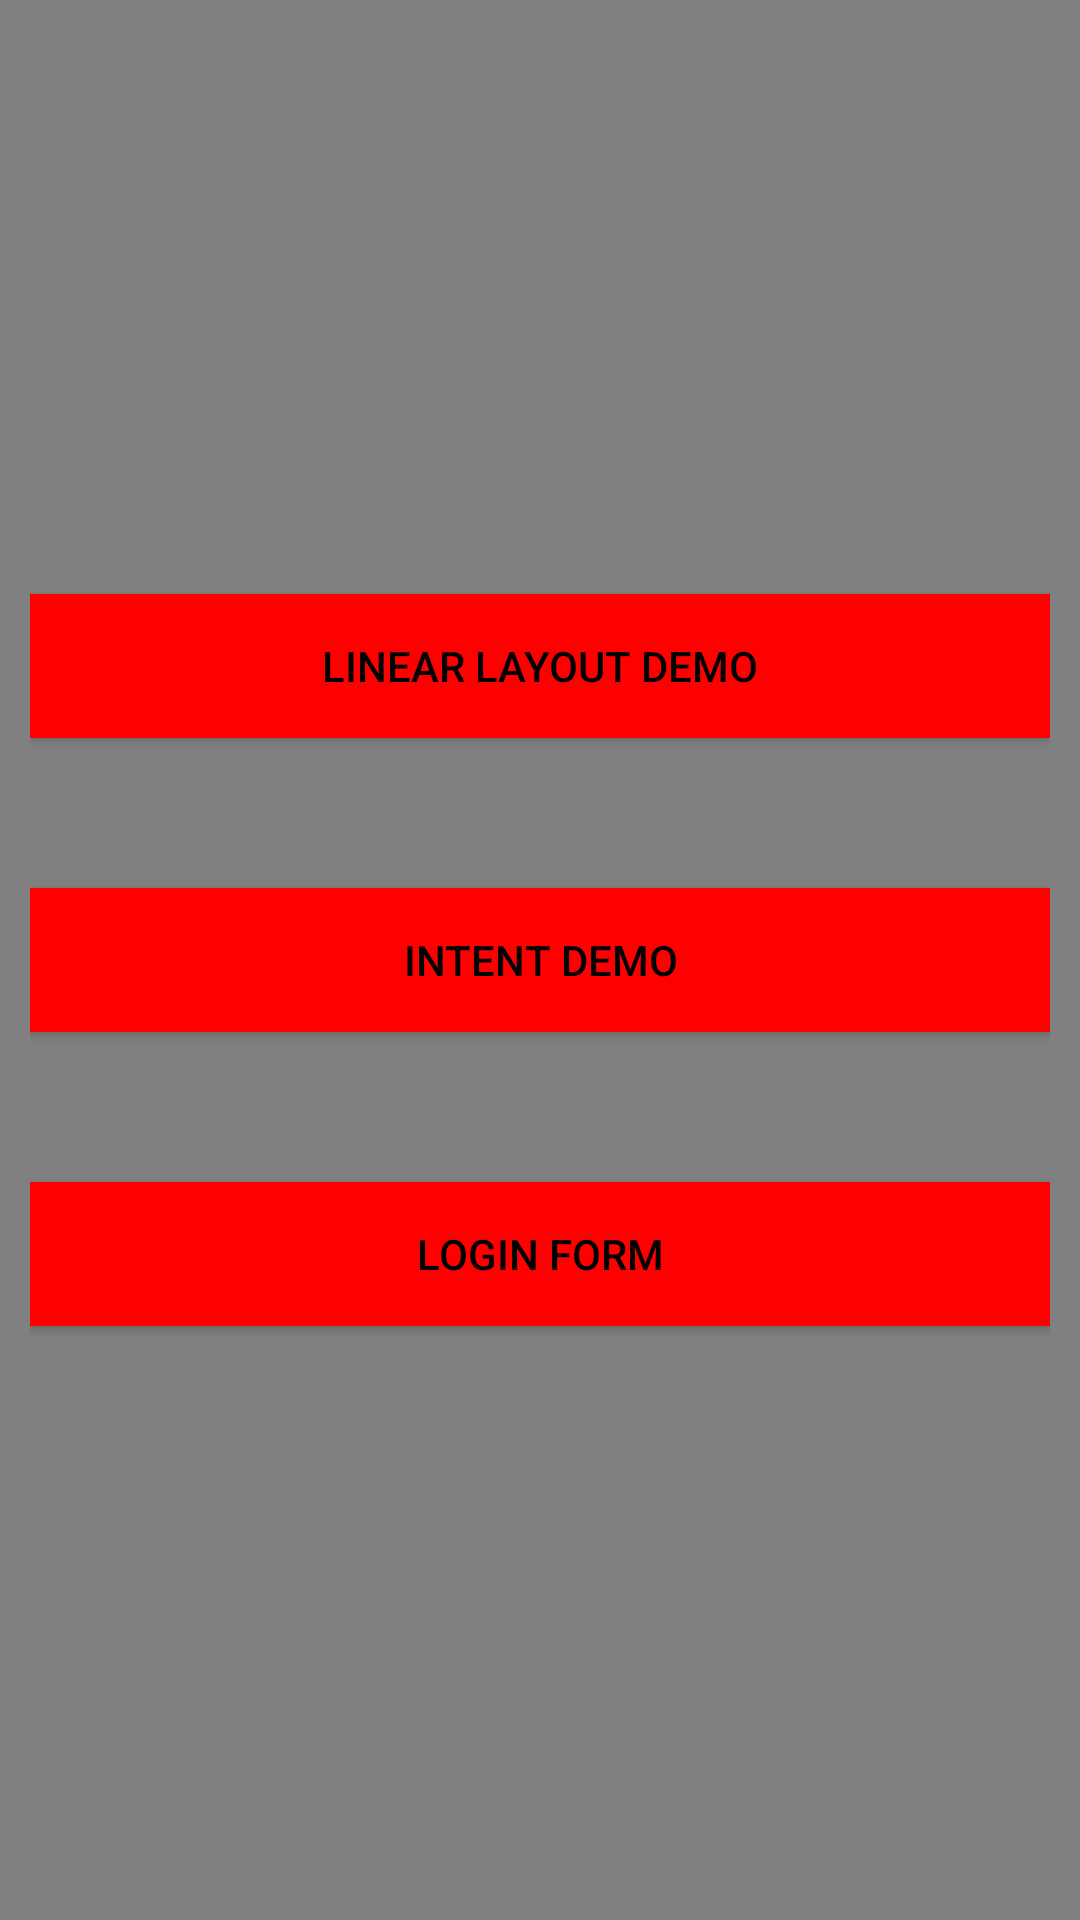

Produce the Android XML layout that renders to this screen, including the resource entries it uses.
<!-- AndroidManifest.xml: application theme Theme.ButtonsApp -->
<!-- res/layout/activity_main.xml -->
<?xml version="1.0" encoding="utf-8"?>
<LinearLayout xmlns:android="http://schemas.android.com/apk/res/android"
    xmlns:app="http://schemas.android.com/apk/res-auto"
    xmlns:tools="http://schemas.android.com/tools"
    android:layout_width="match_parent"
    android:layout_height="match_parent"
    android:weightSum="3"
    android:layout_margin="10dp"
    android:orientation="vertical"
    android:layout_gravity="center"
    android:gravity="center"
    android:padding="10dp"
    android:background="@color/gray"
    tools:context=".MainActivity">

        <Button
            android:id="@+id/linearDemo"
            android:layout_width="match_parent"
            android:layout_height="wrap_content"
            android:layout_gravity="center"
            android:background="@color/red"
            android:gravity="center"
            android:text="Linear Layout Demo"
            android:textColor="@color/black" />

        <Button
            android:id="@+id/intentDemo"
            android:layout_width="match_parent"
            android:layout_height="wrap_content"
            android:gravity="center"
            android:background="@color/red"
            android:text="Intent Demo"
            android:layout_marginTop="50dp"
            android:textColor="@color/black"
            />

        <Button
            android:id="@+id/btnLogin"
            android:layout_width="match_parent"
            android:layout_height="wrap_content"
            android:gravity="center"
            android:background="@color/red"
            android:layout_marginTop="50dp"
            android:text="    Login Form    "
            android:textColor="@color/black"
            />

</LinearLayout>
<!-- resources referenced by this layout -->
<resources>
  <color name="black">#FF000000</color>
  <color name="gray">#808080</color>
  <color name="red">#FF0000</color>
  <style name="Theme.ButtonsApp" parent="Base.Theme.ButtonsApp" />
  <style name="Base.Theme.ButtonsApp" parent="Theme.AppCompat.Light.NoActionBar">
          
          
      </style>
</resources>
